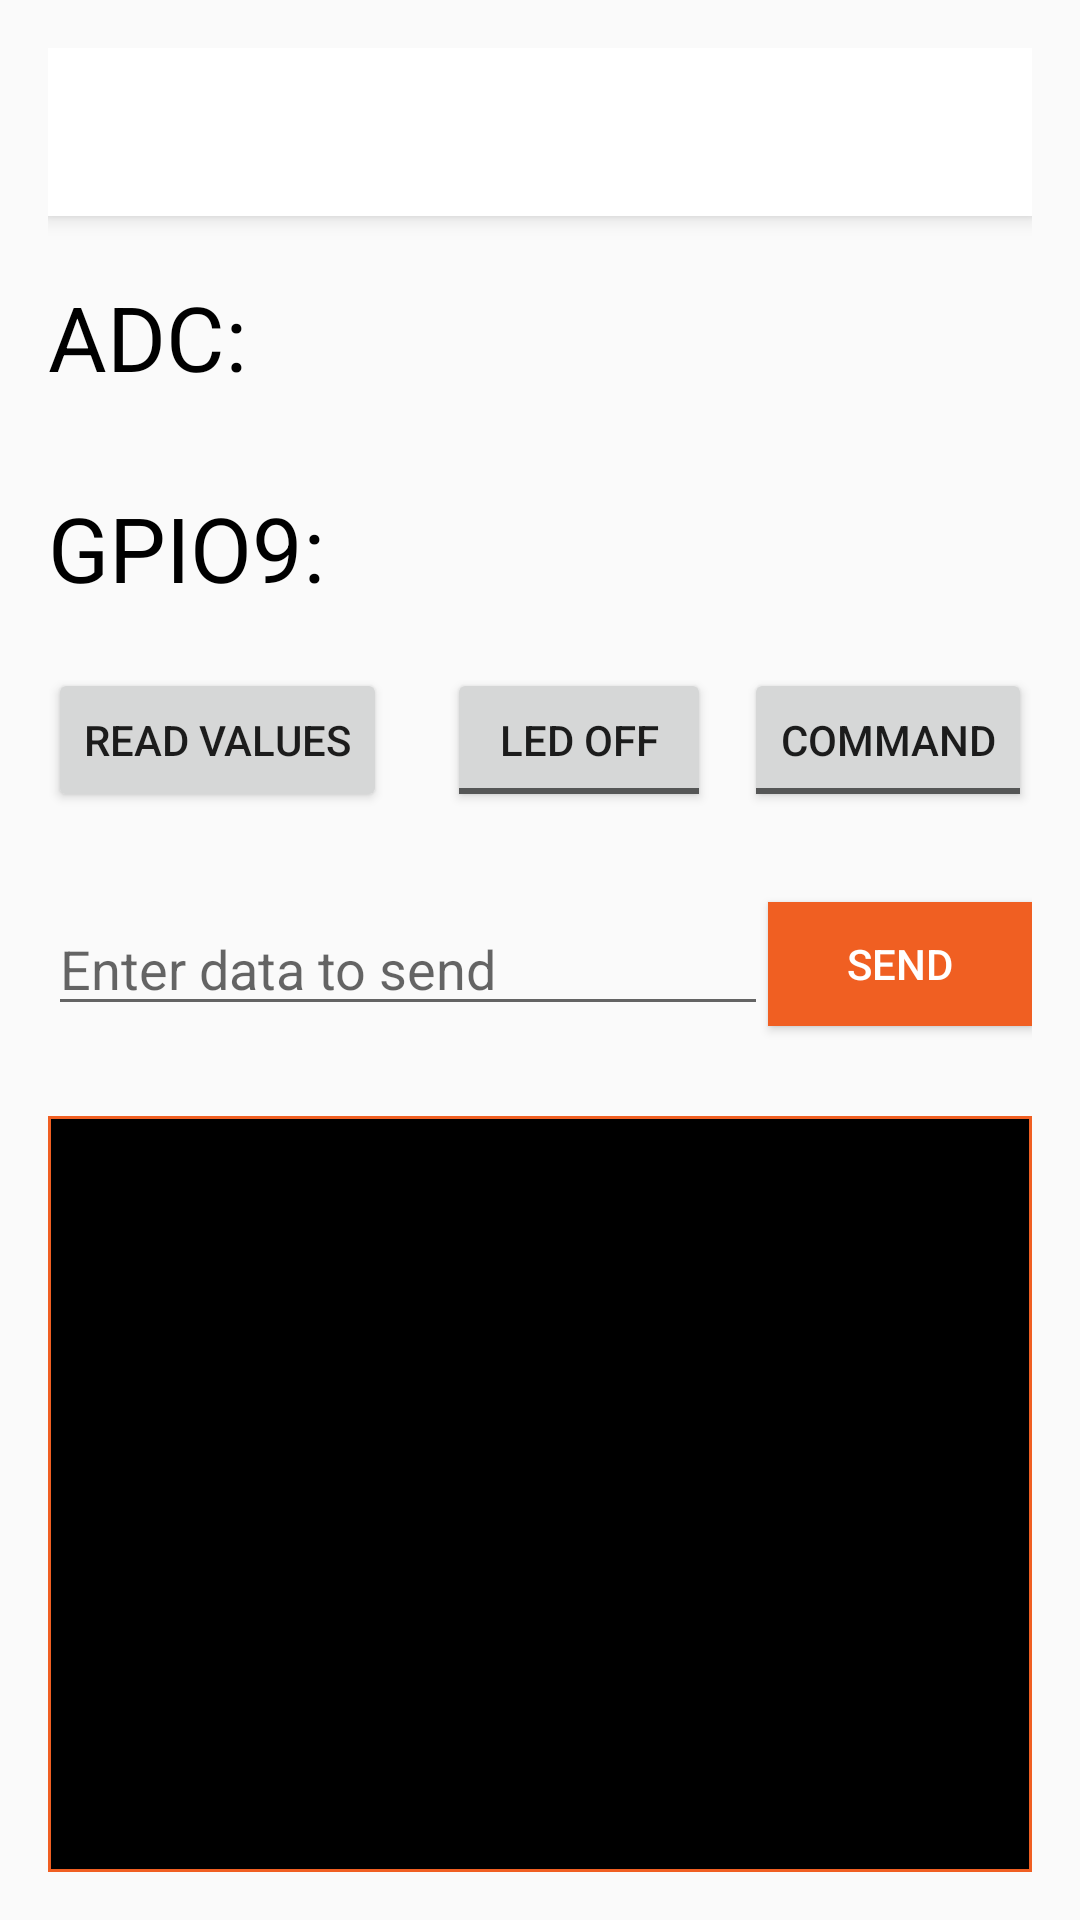

Here is an Android app screen rendered from its layout file. Give the layout XML and the strings, colors and styles it references.
<!-- AndroidManifest.xml: application theme AppTheme -->
<!-- res/layout/activity_device_info.xml -->
<RelativeLayout xmlns:android="http://schemas.android.com/apk/res/android"
                xmlns:tools="http://schemas.android.com/tools"
                android:layout_width="match_parent"
                android:layout_height="match_parent"
                xmlns:app="http://schemas.android.com/apk/res-auto"
                android:paddingLeft="@dimen/activity_horizontal_margin"
                android:paddingRight="@dimen/activity_horizontal_margin"
                android:paddingTop="@dimen/activity_vertical_margin"
                android:paddingBottom="@dimen/activity_vertical_margin"
                tools:context="ack.me.yackme_android.DeviceInfoActivity">

    <android.support.v7.widget.Toolbar
        android:id="@+id/toolbar"
        android:layout_width="match_parent"
        android:layout_height="?attr/actionBarSize"
        android:layout_alignParentTop="true"
        android:background="?attr/colorPrimary"
        android:elevation="4dp"
        android:theme="@style/ThemeOverlay.AppCompat.ActionBar"
        android:title="Toolbar"
        app:popupTheme="@style/ThemeOverlay.AppCompat.Light"/>

    <TextView
        android:layout_width="match_parent"
        android:layout_height="wrap_content"
        android:layout_marginTop="20dp"
        android:text="@string/adc_value_title"
        android:textSize="30sp"
        android:textColor="@color/black"
        android:id="@+id/adc_value"
        android:gravity="left"
        android:layout_below="@id/toolbar"
        android:layout_alignParentEnd="true"/>

    <TextView
        android:layout_width="match_parent"
        android:layout_height="wrap_content"
        android:text="@string/gpio_value_title"
        android:textSize="30sp"
        android:textColor="@color/black"
        android:id="@+id/gpio_value"
        android:gravity="left"
        android:layout_below="@+id/adc_value"
        android:layout_alignParentStart="true"
        android:layout_marginTop="30dp"/>

    <Button
        android:layout_width="wrap_content"
        android:layout_height="wrap_content"
        android:text="@string/update_button_text"
        android:id="@+id/update_button"
        android:layout_alignParentStart="true"
        android:layout_marginTop="20dp"
        android:layout_below="@id/gpio_value"/>

    <ToggleButton
        android:layout_width="wrap_content"
        android:layout_height="wrap_content"
        android:id="@+id/led_button"
        android:textOff="LED OFF"
        android:textOn="LED ON"
        android:layout_below="@+id/gpio_value"
        android:layout_above="@+id/textToSend"
        android:layout_alignTop="@id/update_button"
        android:layout_toRightOf="@id/update_button"
        android:layout_marginLeft="20dp"/>

    <ToggleButton
        android:layout_width="wrap_content"
        android:layout_height="wrap_content"
        android:id="@+id/modeButton"
        android:textOff="Command"
        android:textOn="Stream"
        android:checked="false"
        android:layout_alignTop="@+id/led_button"
        android:layout_alignEnd="@+id/gpio_value"/>

    <Button
        android:layout_width="wrap_content"
        android:layout_height="wrap_content"
        android:text="@string/send_data_button_text"
        android:background="@drawable/zentri_button"
        android:textColor="@drawable/zentri_button_text"
        android:id="@+id/sendTextButton"
        android:layout_alignBottom="@+id/textToSend"
        android:layout_alignEnd="@+id/gpio_value"
        android:layout_alignTop="@+id/textToSend"/>

    <EditText
        android:layout_width="wrap_content"
        android:layout_height="wrap_content"
        android:id="@+id/textToSend"
        android:hint="@string/send_data_hint"
        android:maxLength="255"
        android:layout_marginTop="30dp"
        android:layout_alignParentStart="true"
        android:layout_toStartOf="@+id/sendTextButton"
        android:layout_below="@+id/update_button"/>

    <TextView
        android:layout_width="match_parent"
        android:layout_height="wrap_content"
        android:id="@+id/receivedDataBox"
        android:background="@drawable/textview_back"
        android:padding="10dp"
        android:hint="@string/receive_data_hint"
        android:textColor="@color/white"
        android:layout_below="@+id/textToSend"
        android:layout_alignParentStart="true"
        android:layout_alignParentBottom="true"
        android:layout_alignParentEnd="true"
        android:layout_marginTop="30dp"/>

</RelativeLayout>
<!-- resources referenced by this layout -->
<resources>
  <color name="black">#000000</color>
  <color name="white">#FFFFFF</color>
  <dimen name="activity_horizontal_margin">16dp</dimen>
  <dimen name="activity_vertical_margin">16dp</dimen>
  <!-- drawable textview_back (drawable) -->
  <shape xmlns:android="http://schemas.android.com/apk/res/android" android:shape="rectangle" >
      <solid android:color="#000000" />
      <stroke android:width="1dip" android:color="@color/zentri_orange"/>
  </shape>
  <!-- drawable zentri_button (drawable) -->
  <?xml version="1.0" encoding="utf-8"?>
  <selector xmlns:android="http://schemas.android.com/apk/res/android">
      <item android:drawable="@drawable/zentri_button_enabled" android:state_enabled="true" />
      <item android:drawable="@drawable/zentri_button_disabled" />
  </selector>
  <!-- drawable zentri_button_text (drawable) -->
  <?xml version="1.0" encoding="utf-8"?>
  <selector xmlns:android="http://schemas.android.com/apk/res/android">
      <item android:state_enabled="true" android:color="@color/white" />
      <item android:color="@color/grey" />
  </selector>
  <string name="adc_value_title">ADC:</string>
  <string name="gpio_value_title">GPIO9:</string>
  <string name="receive_data_hint">Received data goes here</string>
  <string name="send_data_button_text">Send</string>
  <string name="send_data_hint">Enter data to send</string>
  <string name="update_button_text">Read Values</string>
  <style name="AppTheme" parent="Theme.AppCompat.Light.DarkActionBar">
          <item name="spbStyle">@style/SmoothProgressBar</item>
          <item name="colorPrimary">@color/white</item>
          <item name="colorPrimaryDark">@color/zentri_orange</item>
          <item name="colorAccent">@color/zentri_orange</item>
      </style>
  <color name="zentri_orange">#F05f22</color>
  <!-- drawable zentri_button_enabled (drawable) -->
  <?xml version="1.0" encoding="utf-8"?>
  <shape xmlns:android="http://schemas.android.com/apk/res/android"
         android:shape="rectangle">
  
      <solid
          android:color="@color/zentri_orange" />
      <stroke
          android:width="1dp"
          android:color="@color/zentri_orange"/>
  </shape>
  <!-- drawable zentri_button_disabled (drawable) -->
  <?xml version="1.0" encoding="utf-8"?>
  <shape xmlns:android="http://schemas.android.com/apk/res/android"
         android:shape="rectangle">
  
      <stroke
          android:width="1dp"
          android:color="@color/grey"/>
  </shape>
  <color name="grey">#AAAAAA</color>
</resources>
